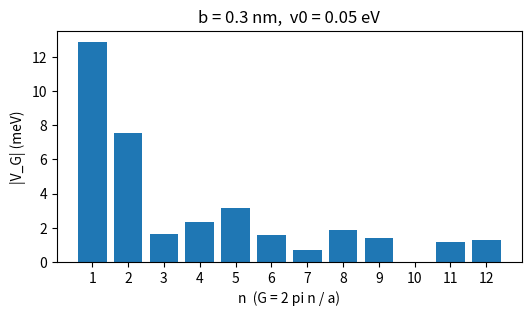
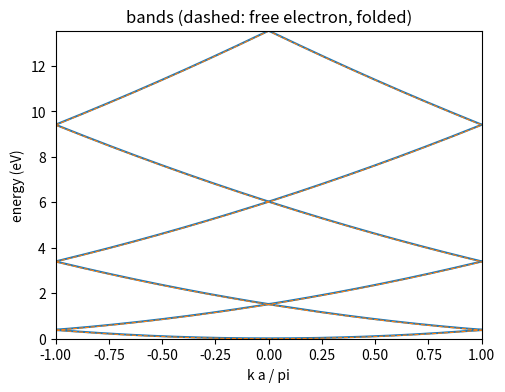
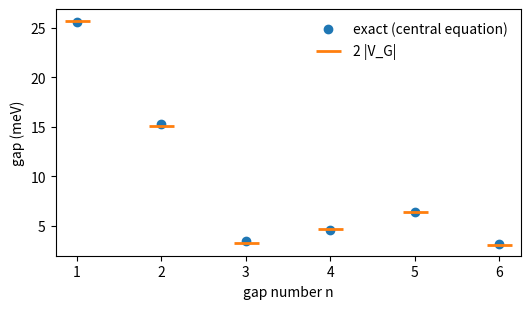

Python code for these plots, in order:
import numpy as np
import matplotlib.pyplot as plt

C = 0.0381          # hbar^2 / (2 m_e) in eV nm^2

# ---- Parameters ----
a = 1.0        # lattice constant (nm)
b = 0.3        # barrier width (nm)
v0 = 0.05      # barrier height (eV)
n_G = 41       # number of plane waves in the basis (odd)
n_gaps = 6     # number of gaps to compute

def V_G(n):
    # Fourier coefficient of a box barrier (height v0, width b, centred at 0) for G = 2 pi n / a
    if n == 0:
        return v0 * b / a
    G = 2 * np.pi * n / a
    return v0 * np.sin(G * b / 2) / (G * a / 2)

ns = np.arange(1, 13)
plt.figure(figsize=(6, 3))
plt.bar(ns, [abs(V_G(n)) * 1000 for n in ns], color="C0")
plt.xlabel("n  (G = 2 pi n / a)"); plt.ylabel("|V_G| (meV)"); plt.xticks(ns)
plt.title(f"b = {b} nm,  v0 = {v0} eV")
plt.show()

nlist = np.arange(-(n_G // 2), n_G // 2 + 1)
Vmat = np.array([[V_G(n - m) for m in nlist] for n in nlist])

def bands(k, nb=6):
    H = Vmat + np.diag(C * (k + 2 * np.pi * nlist / a) ** 2)
    return np.linalg.eigvalsh(H)[:nb]

ks = np.linspace(-np.pi / a, np.pi / a, 301)
E = np.array([bands(k) for k in ks])

plt.figure(figsize=(5.5, 4))
for j in range(E.shape[1]):
    plt.plot(ks * a / np.pi, E[:, j], color="C0")
for n in range(-3, 4):
    plt.plot(ks * a / np.pi, C * (ks + 2 * np.pi * n / a) ** 2, "--", color="C1", lw=0.8)
plt.ylim(0, E[:, -1].max()); plt.xlim(-1, 1)
plt.xlabel("k a / pi"); plt.ylabel("energy (eV)"); plt.title("bands (dashed: free electron, folded)")
plt.show()

E_zone_edge = bands(np.pi / a, n_gaps + 2)
E_zone_centre = bands(0.0, n_gaps + 2)
exact, predicted = [], []
print("  n     exact gap (meV)     2|V_G| (meV)")
for n in range(1, n_gaps + 1):
    e = E_zone_edge if n % 2 == 1 else E_zone_centre
    exact.append(e[n] - e[n - 1]); predicted.append(2 * abs(V_G(n)))
    print(f"  {n}       {1000 * exact[-1]:9.4f}          {1000 * predicted[-1]:9.4f}")

plt.figure(figsize=(6, 3.2))
nn = np.arange(1, n_gaps + 1)
plt.plot(nn, 1000 * np.array(exact), "o", label="exact (central equation)")
plt.plot(nn, 1000 * np.array(predicted), "_", ms=18, mew=2, label="2 |V_G|")
plt.xlabel("gap number n"); plt.ylabel("gap (meV)"); plt.xticks(nn); plt.legend(frameon=False)
plt.show()
